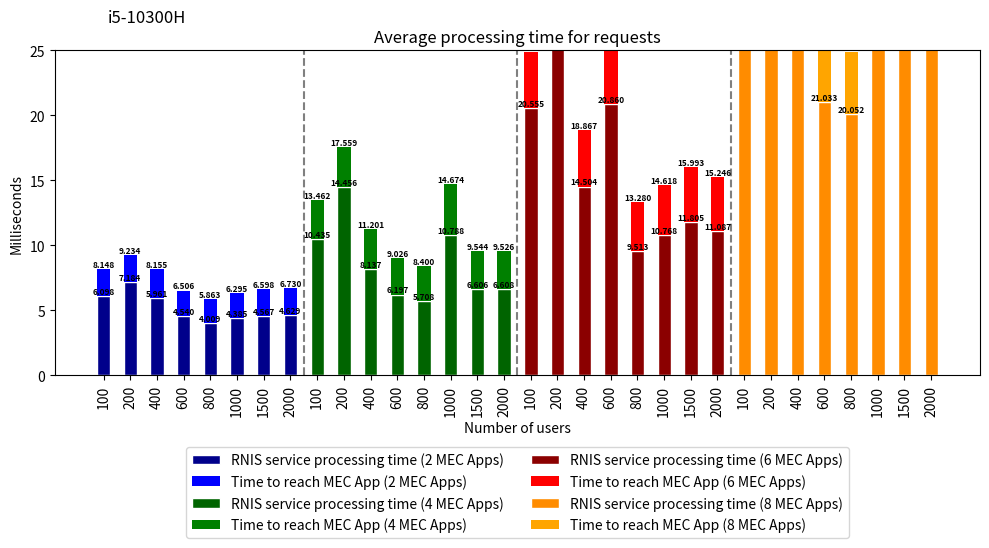

Here is the Python script that generated this plot:
import matplotlib
matplotlib.use('Agg')  # Define o backend como Agg

import matplotlib.pyplot as plt

# Dados do primeiro gráfico 2 Mec App
processamento_interno = [6.098, 7.184, 5.961, 4.540, 4.009, 4.385, 4.567, 4.629]
processamento_ate_o_cliente = [8.1479, 9.234, 8.155, 6.506, 5.863, 6.295, 6.598, 6.730]

# Dados do segundo gráfico 4 Mec App
processamento_interno_2 = [10.435, 14.456, 8.137, 6.197, 5.708, 10.788, 6.606, 6.608]
processamento_ate_o_cliente_2 = [13.462, 17.559, 11.201, 9.026, 8.400, 14.674, 9.544, 9.526]

# Dados do terceiro gráfico 6 Mec App
processamento_interno_3 = [20.555, 26.187, 14.504, 20.860, 9.513, 10.768, 11.805, 11.087]
processamento_ate_o_cliente_3 = [24.817, 30.603, 18.867, 26.026, 13.280, 14.618, 15.993, 15.246]

# Dados do quarto gráfico 8 Mec App
processamento_interno_4 = [692.772, 251.431, 43.798, 21.033, 20.052, 38.487, 38.782, 37.606]
processamento_ate_o_cliente_4 = [695.162, 271.027, 49.580, 26.166, 24.840, 43.923, 44.859, 42.937]

# Criando o gráfico combinado
fig, ax = plt.subplots(figsize=(10, 6))  # Ajusta o tamanho da figura
index = range(len(processamento_ate_o_cliente))
bar_width = 0.5  # Ajuste o valor para tornar as barras mais grossas
bar_gap = 0.01  # Reduzindo o espaçamento entre os grupos de barras

# Definindo os rótulos do eixo x
xticks = [100, 200, 400, 600, 800, 1000, 1500, 2000]
xticks_combined = xticks + [x for x in xticks] + [x for x in xticks] + [x for x in xticks]

# Plota os dados do primeiro gráfico
for i in index:
    max_value = max(processamento_interno[i], processamento_ate_o_cliente[i])
    min_value = min(processamento_interno[i], processamento_ate_o_cliente[i])
    ax.bar(i - bar_gap / 2, min_value, bar_width, color='darkblue', edgecolor='white', label='RNIS service processing time (2 MEC Apps)' if i == 0 else '')
    ax.bar(i - bar_gap / 2, max_value - min_value, bar_width, bottom=min_value, color='blue', label='Time to reach MEC App (2 MEC Apps)' if i == 0 else '')

# Plota os dados do segundo gráfico
for i in index:
    max_value2 = max(processamento_interno_2[i], processamento_ate_o_cliente_2[i])
    min_value2 = min(processamento_interno_2[i], processamento_ate_o_cliente_2[i])
    ax.bar(i + len(processamento_ate_o_cliente) + bar_gap / 2, min_value2, bar_width, color='darkgreen', edgecolor='white', label='RNIS service processing time (4 MEC Apps)' if i == 0 else '')
    ax.bar(i + len(processamento_ate_o_cliente) + bar_gap / 2, max_value2 - min_value2, bar_width, bottom=min_value2, color='green', label='Time to reach MEC App (4 MEC Apps)' if i == 0 else '')

# Plota os dados do terceiro gráfico
for i in index:
    max_value3 = max(processamento_interno_3[i], processamento_ate_o_cliente_3[i])
    min_value3 = min(processamento_interno_3[i], processamento_ate_o_cliente_3[i])
    ax.bar(i + 2 * len(processamento_ate_o_cliente) + bar_gap, min_value3, bar_width, color='darkred', edgecolor='white', label='RNIS service processing time (6 MEC Apps)' if i == 0 else '')
    ax.bar(i + 2 * len(processamento_ate_o_cliente) + bar_gap, max_value3 - min_value3, bar_width, bottom=min_value3, color='red', label='Time to reach MEC App (6 MEC Apps)' if i == 0 else '')

# Plota os dados do quarto gráfico
for i in index:
    max_value4 = max(processamento_interno_4[i], processamento_ate_o_cliente_4[i])
    min_value4 = min(processamento_interno_4[i], processamento_ate_o_cliente_4[i])
    ax.bar(i + 3 * len(processamento_ate_o_cliente) + bar_gap, min_value4, bar_width, color='darkorange', edgecolor='white', label='RNIS service processing time (8 MEC Apps)' if i == 0 else '')
    ax.bar(i + 3 * len(processamento_ate_o_cliente) + bar_gap, max_value4 - min_value4, bar_width, bottom=min_value4, color='orange', label='Time to reach MEC App (8 MEC Apps)' if i == 0 else '')

# Adiciona linhas tracejadas entre os grupos
for i in range(1, 4):
    ax.axvline(x=len(processamento_ate_o_cliente) * i - 0.5, linestyle='--', color='gray')

# Limitando o eixo y até 200
plt.ylim(0, 25)

# Adiciona os valores nos topos das barras
fontsize = 6
for i in index:
    if processamento_interno[i] <= 24:
        ax.text(i - bar_gap / 2, processamento_interno[i], f"{processamento_interno[i]:.3f}", ha='center', va='bottom', fontsize=fontsize, fontweight='bold')
    if processamento_ate_o_cliente[i] <= 24:
        ax.text(i - bar_gap / 2, processamento_ate_o_cliente[i], f"{processamento_ate_o_cliente[i]:.3f}", ha='center', va='bottom', fontsize=fontsize, fontweight='bold')
    if processamento_interno_2[i] <= 24:
        ax.text(i + len(processamento_ate_o_cliente) + bar_gap / 2, processamento_interno_2[i], f"{processamento_interno_2[i]:.3f}", ha='center', va='bottom', fontsize=fontsize, fontweight='bold')
    if processamento_ate_o_cliente_2[i] <= 24:
        ax.text(i + len(processamento_ate_o_cliente) + bar_gap / 2, processamento_ate_o_cliente_2[i], f"{processamento_ate_o_cliente_2[i]:.3f}", ha='center', va='bottom', fontsize=fontsize, fontweight='bold')
    if processamento_interno_3[i] <= 24:
        ax.text(i + 2 * len(processamento_ate_o_cliente) + bar_gap, processamento_interno_3[i], f"{processamento_interno_3[i]:.3f}", ha='center', va='bottom', fontsize=fontsize, fontweight='bold')
    if processamento_ate_o_cliente_3[i] <= 24:
        ax.text(i + 2 * len(processamento_ate_o_cliente) + bar_gap, processamento_ate_o_cliente_3[i], f"{processamento_ate_o_cliente_3[i]:.3f}", ha='center', va='bottom', fontsize=fontsize, fontweight='bold')
    if processamento_interno_4[i] <= 24:
        ax.text(i + 3 * len(processamento_ate_o_cliente) + bar_gap, processamento_interno_4[i], f"{processamento_interno_4[i]:.3f}", ha='center', va='bottom', fontsize=fontsize, fontweight='bold')
    if processamento_ate_o_cliente_4[i] <= 24:
        ax.text(i + 3 * len(processamento_ate_o_cliente) + bar_gap, processamento_ate_o_cliente_4[i], f"{processamento_ate_o_cliente_4[i]:.3f}", ha='center', va='bottom', fontsize=fontsize, fontweight='bold')

ax.set_xlabel('Number of users')
ax.set_ylabel('Milliseconds')
ax.set_title('Average processing time for requests')
ax.set_xticks(range(len(xticks_combined)))
ax.set_xticklabels(xticks_combined)
ax.tick_params(axis='x', rotation=90)  # Rotaciona os rótulos do eixo x
ax.legend(bbox_to_anchor=(0.5, -0.2), loc='upper center', ncol=2)  # Ajusta a posição da legenda

ax.text(0.10, 1.1, 'i5-10300H', ha='center', va='center', fontsize=12, transform=ax.transAxes)

# Salva o gráfico combinado em um arquivo
plt.tight_layout()  # Ajusta automaticamente
plt.savefig('testeeeee.png')
